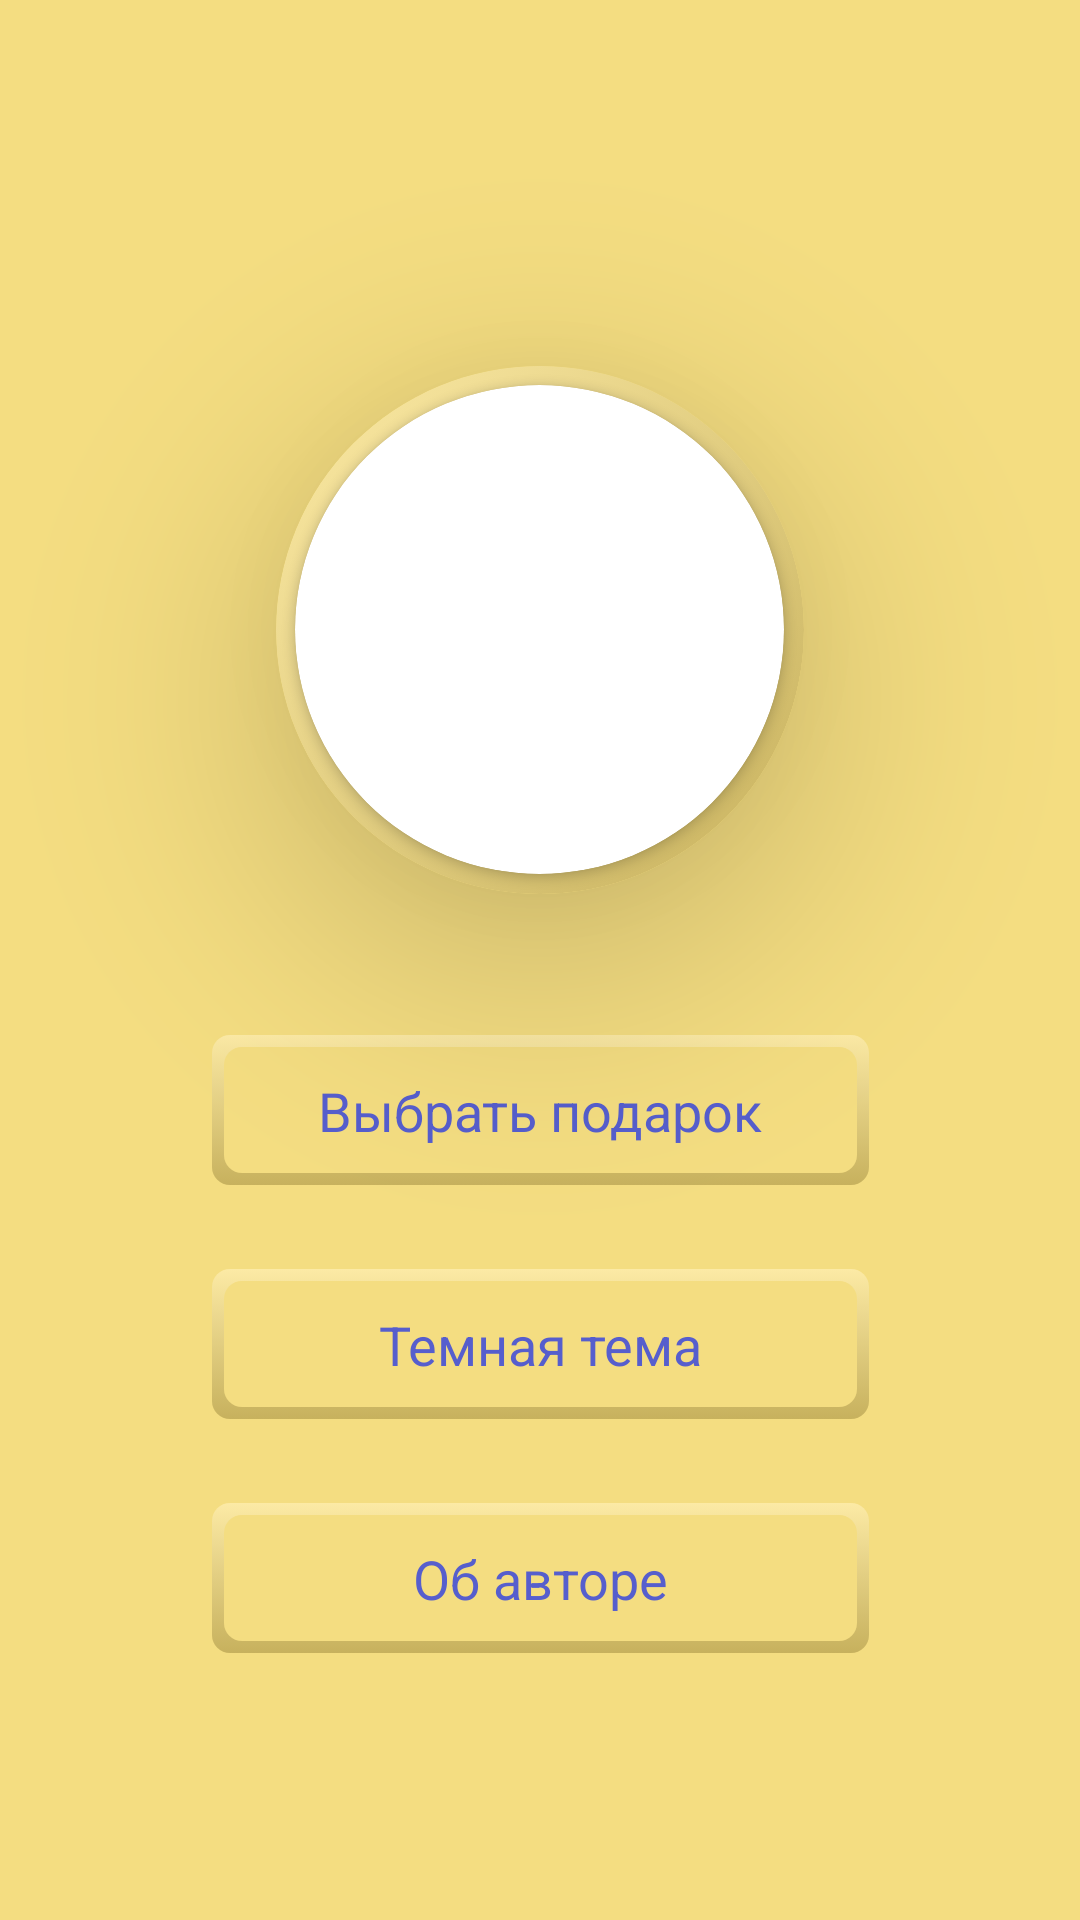

Here is an Android app screen rendered from its layout file. Give the layout XML and the strings, colors and styles it references.
<!-- AndroidManifest.xml: application theme Theme.Presents -->
<!-- res/layout/fragment_start.xml -->
<?xml version="1.0" encoding="utf-8"?>
<androidx.constraintlayout.widget.ConstraintLayout xmlns:android="http://schemas.android.com/apk/res/android"
    xmlns:app="http://schemas.android.com/apk/res-auto"
    xmlns:tools="http://schemas.android.com/tools"
    android:id="@+id/frameLayout"
    android:layout_width="match_parent"
    android:layout_height="match_parent"
    android:background="@color/back"
    tools:context=".StartFragment">

    <androidx.cardview.widget.CardView
        android:id="@+id/cardView"
        android:layout_width="176dp"
        android:layout_height="176dp"
        android:layout_marginTop="122dp"
        app:cardBackgroundColor="@color/back"
        app:cardCornerRadius="90dp"
        app:cardElevation="45dp"
        app:layout_constraintEnd_toEndOf="parent"
        app:layout_constraintStart_toStartOf="parent"
        app:layout_constraintTop_toTopOf="parent"
        tools:cardCornerRadius="90dp">

        <ImageView
            android:id="@+id/imageView23"
            android:layout_width="match_parent"
            android:layout_height="match_parent"
            android:src="@drawable/round" />

        <androidx.cardview.widget.CardView
            android:layout_width="163dp"
            android:layout_height="163dp"
            android:layout_gravity="center"
            app:cardCornerRadius="90dp">

            <ImageView
                android:id="@+id/imageView3"
                android:layout_width="wrap_content"
                android:layout_height="wrap_content"
                android:scaleType="centerCrop"
                app:srcCompat="@drawable/presents" />
        </androidx.cardview.widget.CardView>
    </androidx.cardview.widget.CardView>

    <ImageButton
        android:id="@+id/present"
        android:layout_width="219dp"
        android:layout_height="50dp"
        android:layout_marginTop="47dp"
        android:background="@drawable/radio_button"
        app:layout_constraintEnd_toEndOf="parent"
        app:layout_constraintStart_toStartOf="parent"
        app:layout_constraintTop_toBottomOf="@+id/cardView" />

    <ImageButton
        android:id="@+id/dark"
        android:layout_width="219dp"
        android:layout_height="50dp"
        android:layout_marginTop="28dp"
        android:background="@drawable/button_shadow"
        app:layout_constraintEnd_toEndOf="parent"
        app:layout_constraintStart_toStartOf="parent"
        app:layout_constraintTop_toBottomOf="@+id/present" />

    <ImageButton
        android:id="@+id/autor"
        android:layout_width="219dp"
        android:layout_height="50dp"
        android:layout_marginTop="28dp"
        android:background="@drawable/button_shadow"
        app:layout_constraintEnd_toEndOf="parent"
        app:layout_constraintStart_toStartOf="parent"
        app:layout_constraintTop_toBottomOf="@+id/dark" />

    <TextView
        android:id="@+id/textView"
        android:layout_width="wrap_content"
        android:layout_height="wrap_content"
        android:text="Выбрать подарок"
        android:textColor="@color/text"
        android:textSize="18dp"
        app:layout_constraintBottom_toBottomOf="@+id/present"
        app:layout_constraintEnd_toEndOf="@+id/present"
        app:layout_constraintStart_toStartOf="@+id/present"
        app:layout_constraintTop_toTopOf="@+id/present" />

    <TextView
        android:id="@+id/textView2"
        android:layout_width="wrap_content"
        android:layout_height="wrap_content"
        android:text="Темная тема"
        android:textColor="@color/text"
        android:textSize="18dp"
        app:layout_constraintBottom_toBottomOf="@+id/dark"
        app:layout_constraintEnd_toEndOf="@+id/dark"
        app:layout_constraintStart_toStartOf="@+id/dark"
        app:layout_constraintTop_toTopOf="@+id/dark" />

    <TextView
        android:id="@+id/textView3"
        android:layout_width="wrap_content"
        android:layout_height="wrap_content"
        android:text="Об авторе"
        android:textColor="@color/text"
        android:textSize="18dp"
        app:layout_constraintBottom_toBottomOf="@+id/autor"
        app:layout_constraintEnd_toEndOf="@+id/autor"
        app:layout_constraintStart_toStartOf="@+id/autor"
        app:layout_constraintTop_toTopOf="@+id/autor" />
</androidx.constraintlayout.widget.ConstraintLayout>
<!-- resources referenced by this layout -->
<resources>
  <color name="back">#F4DD81</color>
  <color name="text">#565ECD</color>
  <!-- drawable button_shadow (drawable) -->
  <selector xmlns:android="http://schemas.android.com/apk/res/android">
      <item>
          <layer-list>
              <item>
                  <shape>
                      <gradient android:angle="270"
                          android:endColor="#C7B15D" android:startColor="#FCEAA5" />
                      <corners android:radius="6dp" />
                      <padding android:bottom="4dp" android:right="4dp"
                      android:top="4dp" android:left="4dp" />
                  </shape>
              </item>
  
              <item>
                  <shape>
                      <corners android:radius="6dp" />
                      <solid android:color="#F4DD81" />
                  </shape>
              </item>
          </layer-list>
      </item>
  
  </selector>
  <!-- drawable radio_button (drawable) -->
  <selector xmlns:android="http://schemas.android.com/apk/res/android" >
      <item
          android:drawable="@drawable/button_shadow"
          android:state_checked="true"
          android:state_pressed="true" />
      <item
          android:drawable="@drawable/button_dark_shadow"
          android:state_checked="true" />
      <item
          android:drawable="@drawable/button_shadow" />
  </selector>
  <!-- drawable round (drawable) -->
  <selector xmlns:android="http://schemas.android.com/apk/res/android">
      <item>
          <layer-list>
              <item>
                  <shape>
                      <gradient android:startColor="#FCEAA5" android:endColor="#C7B15D" android:angle="315"/>
                      <corners android:radius="360dp" />
  
                  </shape>
              </item>
  
          </layer-list>
      </item>
  
  </selector>
  <style name="Theme.Presents" parent="Theme.AppCompat.DayNight.NoActionBar">
          
          <item name="colorPrimary">@color/purple_500</item>
          <item name="colorPrimaryVariant">@color/purple_500</item>
          <item name="colorOnPrimary">@color/purple_500</item>
          
          <item name="colorSecondary">@color/teal_200</item>
          <item name="colorSecondaryVariant">@color/teal_700</item>
          <item name="colorOnSecondary">@color/black</item>
          
          <item name="android:statusBarColor" tools:targetApi="l">?attr/colorPrimaryVariant</item>
          <item name="fontFamily">@font/ptserif</item>
          
      </style>
  <!-- drawable button_dark_shadow (drawable) -->
  <selector xmlns:android="http://schemas.android.com/apk/res/android">
      <item>
          <layer-list>
  
              <item>
                  <shape>
                      <gradient android:angle="90"
                          android:endColor="#F4DD81" android:startColor="#FCEAA5" />
                      <corners android:radius="6dp" />
                      <padding android:left="4dp" android:top="4dp" />
                  </shape>
              </item>
  
              <item>
                  <shape>
                      <gradient android:angle="270"
                          android:endColor="#C7B15D" android:startColor="#F4DD81" />
                      <corners android:radius="6dp" />
                      <padding android:bottom="4dp" android:right="4dp" />
                  </shape>
              </item>
  
              <item>
                  <shape>
                      <corners android:radius="6dp" />
                      <solid android:color="#FCEAA5" />
                  </shape>
              </item>
          </layer-list>
      </item>
  
  </selector>
  <!-- not gathered from this repository: default colours our renderer supplied (Android Studio template values) -->
  <color name="purple_500">#FF6200EE</color>
  <color name="teal_200">#FF03DAC5</color>
  <color name="teal_700">#FF018786</color>
  <color name="black">#FF000000</color>
</resources>
